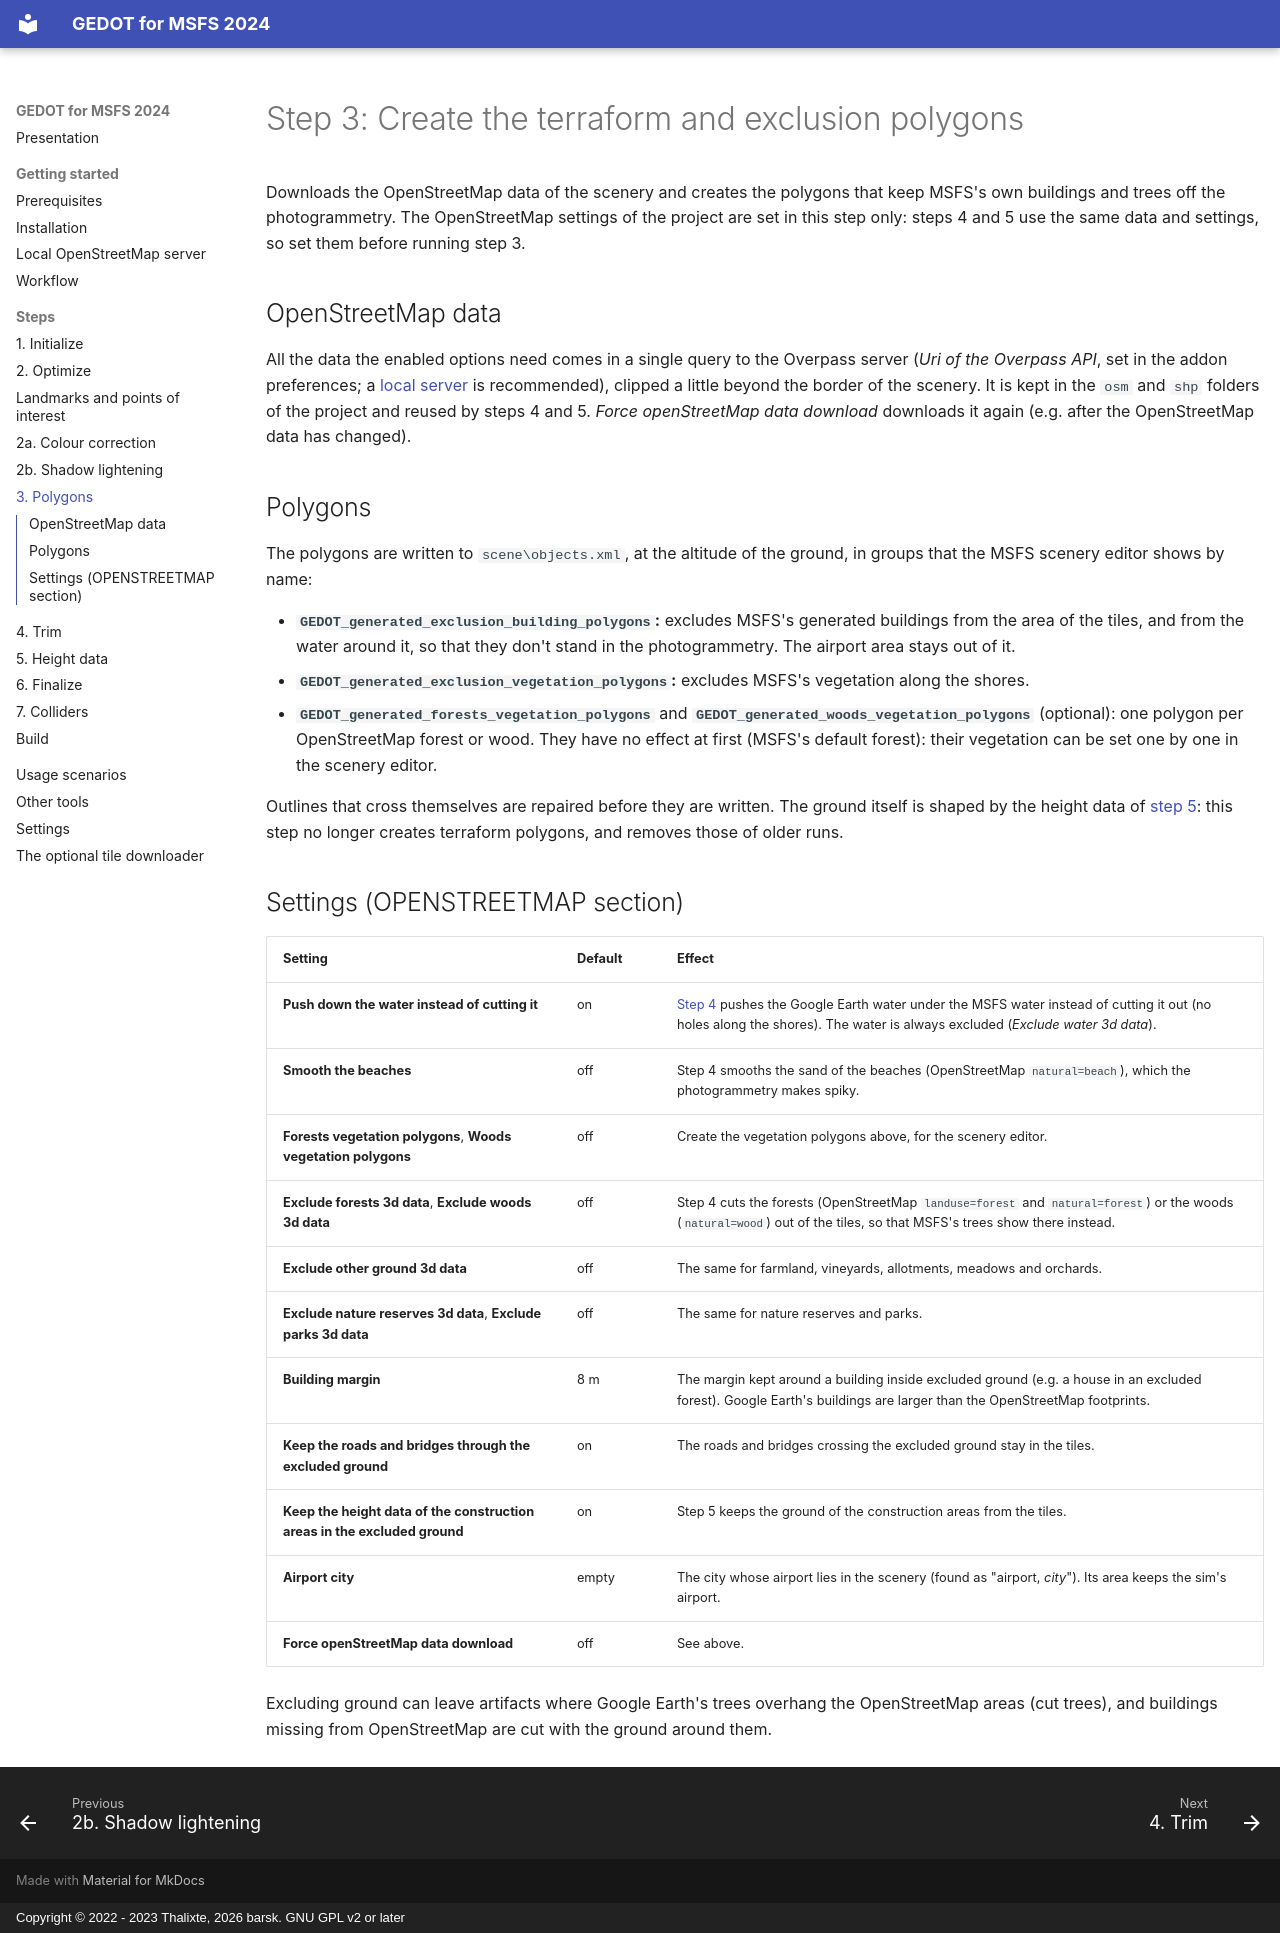

repository: barsk/Google-Earth-Decoder-Optimization-Tools · page: steps/3-polygons/index.html · generator: mkdocs · copyright: Copyright © 2022 - 2023 Thalixte, 2026 barsk. GNU GPL v2 or later

# Step 3: Create the terraform and exclusion polygons

Downloads the OpenStreetMap data of the scenery and creates the polygons that keep MSFS's own buildings and trees off
the photogrammetry. The OpenStreetMap settings of the project are set in this step only: steps 4 and 5 use the same
data and settings, so set them before running step 3.

## OpenStreetMap data

All the data the enabled options need comes in a single query to the Overpass server (*Uri of the Overpass API*, set in
the addon preferences; a [local server](../installation/openstreetmap-server.md) is recommended), clipped a little
beyond the border of the scenery. It is kept in the `osm` and `shp` folders
of the project and reused by steps 4 and 5. *Force openStreetMap data download* downloads it again (e.g. after the
OpenStreetMap data has changed).

## Polygons

The polygons are written to `scene\objects.xml`, at the altitude of the ground, in groups that the MSFS scenery editor
shows by name:

* **`GEDOT_generated_exclusion_building_polygons`:** excludes MSFS's generated buildings from the area of the tiles,
  and from the water around it, so that they don't stand in the photogrammetry. The airport area stays out of it.
* **`GEDOT_generated_exclusion_vegetation_polygons`:** excludes MSFS's vegetation along the shores.
* **`GEDOT_generated_forests_vegetation_polygons`** and **`GEDOT_generated_woods_vegetation_polygons`** (optional): one
  polygon per OpenStreetMap forest or wood. They have no effect at first (MSFS's default forest): their vegetation can
  be set one by one in the scenery editor.

Outlines that cross themselves are repaired before they are written. The ground itself is shaped by the height data of
[step 5](5-height-data.md): this step no longer creates terraform polygons, and removes those of older runs.

## Settings (OPENSTREETMAP section)

| Setting | Default | Effect |
|---|---|---|
| **Push down the water instead of cutting it** | on | [Step 4](4-trim.md) pushes the Google Earth water under the MSFS water instead of cutting it out (no holes along the shores). The water is always excluded (*Exclude water 3d data*). |
| **Smooth the beaches** | off | Step 4 smooths the sand of the beaches (OpenStreetMap `natural=beach`), which the photogrammetry makes spiky. |
| **Forests vegetation polygons**, **Woods vegetation polygons** | off | Create the vegetation polygons above, for the scenery editor. |
| **Exclude forests 3d data**, **Exclude woods 3d data** | off | Step 4 cuts the forests (OpenStreetMap `landuse=forest` and `natural=forest`) or the woods (`natural=wood`) out of the tiles, so that MSFS's trees show there instead. |
| **Exclude other ground 3d data** | off | The same for farmland, vineyards, allotments, meadows and orchards. |
| **Exclude nature reserves 3d data**, **Exclude parks 3d data** | off | The same for nature reserves and parks. |
| **Building margin** | 8 m | The margin kept around a building inside excluded ground (e.g. a house in an excluded forest). Google Earth's buildings are larger than the OpenStreetMap footprints. |
| **Keep the roads and bridges through the excluded ground** | on | The roads and bridges crossing the excluded ground stay in the tiles. |
| **Keep the height data of the construction areas in the excluded ground** | on | Step 5 keeps the ground of the construction areas from the tiles. |
| **Airport city** | empty | The city whose airport lies in the scenery (found as "airport, *city*"). Its area keeps the sim's airport. |
| **Force openStreetMap data download** | off | See above. |

Excluding ground can leave artifacts where Google Earth's trees overhang the OpenStreetMap areas (cut trees), and
buildings missing from OpenStreetMap are cut with the ground around them.
